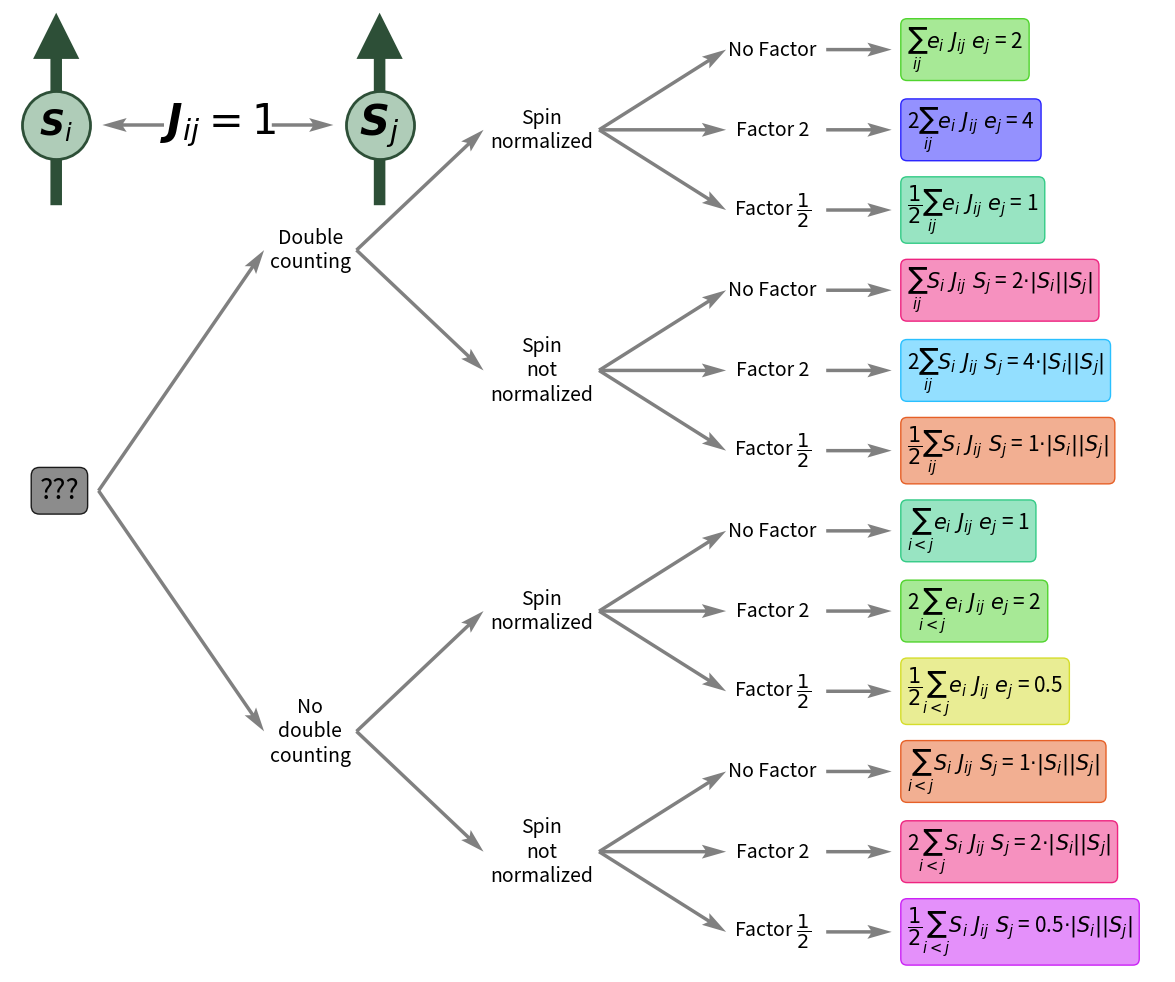

The script that saved this image: (Note: this script raises an exception after producing the figure.)
# RAD-tools - Sandbox (mainly condense matter plotting).
# [redacted]
#
# e-mail: [email redacted], web: rad-tools.org
#
# This program is free software: you can redistribute it and/or modify
# it under the terms of the GNU General Public License as published by
# the Free Software Foundation, either version 3 of the License, or
# (at your option) any later version.
#
# This program is distributed in the hope that it will be useful,
# but WITHOUT ANY WARRANTY; without even the implied warranty of
# MERCHANTABILITY or FITNESS FOR A PARTICULAR PURPOSE.  See the
# GNU General Public License for more details.
#
# You should have received a copy of the GNU General Public License
# along with this program.  If not, see <https://www.gnu.org/licenses/>.

import os

import matplotlib.pyplot as plt
from matplotlib.colors import to_rgb

ROOT_DIR = "."


def plot_two_centres(ax, position, d, h):
    color1 = "#AFCCB8"  # DCB480"  # B5B6AA"  # BEBEDC"  # 8681F0"#B0D8EF"
    color2 = "#2D4F37"  # 653600"  # 363829"  # 3C3C5F"  # 00007B"#2E5972"
    begining_shift = 1.4
    end_shift = 1.2
    ax.quiver(
        [position[0] - d / 2, position[0] + d / 2],
        [position[1] - 5 * h / 12, position[1] - 5 * h / 12],
        [0, 0],
        [h, h],
        angles="xy",
        scale_units="xy",
        scale=1,
        width=0.01,
        headlength=4,
        headwidth=4,
        headaxislength=4,
        color=color2,
        zorder=1,
    )

    ax.scatter(
        [position[0] - d / 2, position[0] + d / 2],
        [position[1], position[1]],
        s=2400,
        c=color1,
        edgecolors=color2,
        linewidths=2,
        zorder=2,
    )
    ax.text(
        position[0] - d / 2,
        position[1],
        R"$\boldsymbol{S}_i$",
        ha="center",
        va="center",
        fontsize=25,
        zorder=3,
    )
    ax.text(
        position[0] + d / 2,
        position[1],
        R"$\boldsymbol{S}_j$",
        ha="center",
        va="center",
        fontsize=30,
        zorder=3,
    )
    ax.text(
        position[0],
        position[1],
        R"$\boldsymbol{J}_{ij} = 1$",
        ha="center",
        va="center",
        fontsize=30,
        zorder=3,
    )
    ax.quiver(
        [position[0] - begining_shift, position[0] + begining_shift],
        [position[1], position[1]],
        [-d / 2 + end_shift + begining_shift, d / 2 - end_shift - begining_shift],
        [0, 0],
        angles="xy",
        scale_units="xy",
        scale=1,
        width=0.003,
        headlength=7,
        headwidth=4,
        headaxislength=6,
        color="grey",
        zorder=1,
    )


def plot_notation():
    colors = {
        f"{1}": to_rgb("#33CB86"),
        f"{2}": to_rgb("#50D42E"),
        f"{0.5}": to_rgb("#D5DD2B"),
        f"{1}" + R"$\cdot\vert S_i\vert \vert S_j\vert$": to_rgb("#E66027"),
        f"{2}" + R"$\cdot\vert S_i\vert \vert S_j\vert$": to_rgb("#EE2480"),
        f"{0.5}" + R"$\cdot\vert S_i\vert \vert S_j\vert$": to_rgb("#CB22F6"),
        f"{4}": to_rgb("#2A24FE"),
        f"{4}" + R"$\cdot\vert S_i\vert \vert S_j\vert$": to_rgb("#29C0FF"),
    }
    quiver_style = dict(
        angles="xy",
        scale_units="xy",
        scale=1,
        width=0.003,
        headlength=7,
        headwidth=4,
        headaxislength=6,
        color="grey",
    )
    text_style = dict(va="center", ha="center", fontsize=14)
    delta = 6
    yrange = 25
    ylim = (0, yrange)
    xlim = (0.7 * delta, 5.7 * delta)
    factor_message = ["Factor $\dfrac{1}{2}$", "Factor 2", "No Factor"]
    fig, ax = plt.subplots(figsize=(xlim[1] / 2, ylim[1] / 2))
    ax.text(
        delta,
        yrange / 2,
        "???",
        va="center",
        ha="right",
        fontsize=20,
        bbox=dict(
            boxstyle="round",
            ec=(0.1, 0.1, 0.1, 1),
            fc=(0.1, 0.1, 0.1, 0.5),
        ),
    )
    for dcount in range(2):
        dcount_pos = yrange / 4 * (1 + 2 * dcount)
        message = "Double\ncounting" if dcount else "No\ndouble\ncounting"
        ax.text(2 * delta, dcount_pos, message, **text_style)
        ax.quiver(
            delta + 0.5,
            yrange / 2,
            delta - 1.7,
            dcount_pos - yrange / 2,
            **quiver_style,
        )
        for snorm in range(2):
            snorm_pos = yrange / 8 * (1 + 4 * dcount + 2 * snorm)
            message = "Spin\nnormalized" if snorm else "Spin\nnot\nnormalized"
            ax.text(3 * delta, snorm_pos, message, **text_style)
            ax.quiver(
                2 * delta + 1.2,
                dcount_pos,
                delta - 2.7,
                dcount_pos - snorm_pos,
                **quiver_style,
            )
            for factor in range(3):
                factor_pos = yrange / 24 * (1 + 12 * dcount + 6 * snorm + 2 * factor)

                message = (
                    "Factor $\dfrac{1}{2}$"
                    if factor
                    else 1
                    if 1
                    else "No\nfactor $\dfrac{1}{2}$"
                )
                ax.text(4 * delta, factor_pos, factor_message[factor], **text_style)
                ax.quiver(
                    3 * delta + 1.5,
                    snorm_pos,
                    delta - 2.7,
                    snorm_pos - factor_pos,
                    **quiver_style,
                )
                hamiltonian = ""
                energy = 1.0
                if factor == 0:
                    hamiltonian += "$\dfrac{1}{2}$"
                    energy *= 0.5
                if factor == 1:
                    hamiltonian += "2"
                    energy *= 2
                if dcount:
                    hamiltonian += "$\sum_{ij}$"
                    energy *= 2
                else:
                    hamiltonian += "$\sum_{i<j}$"
                if int(energy) != energy:
                    energy = f"{energy}"
                else:
                    energy = f"{energy:.0f}"
                if snorm:
                    hamiltonian += "$e_i\ J_{ij}\ e_j$"
                    conv_factor = f"{energy}"
                else:
                    hamiltonian += "$S_i\ J_{ij}\ S_j$"
                    conv_factor = f"{energy}" + R"$\cdot\vert S_i\vert \vert S_j\vert$"
                hamiltonian += f" = {conv_factor}"
                ax.text(
                    4 * delta + 3.5,
                    factor_pos,
                    hamiltonian,
                    va="center",
                    ha="left",
                    fontsize=15,
                    bbox=dict(
                        boxstyle="round",
                        ec=(*colors[conv_factor], 1),
                        fc=(*colors[conv_factor], 0.5),
                    ),
                )
                ax.quiver(
                    4 * delta + 1.4,
                    factor_pos,
                    1.7,
                    0,
                    **quiver_style,
                )

    ax.set_ylim(*ylim)
    ax.set_xlim(*xlim)
    ax.set_aspect(1)
    ax.axis("off")
    plot_two_centres(ax, (1.6 * delta, yrange * 0.88), 1.4 * delta, 0.2 * yrange)
    filename = os.path.join(ROOT_DIR, "docs", "source", "img", "notation-tree.png")
    plt.savefig(filename, dpi=300, bbox_inches="tight")


if __name__ == "__main__":
    plot_notation()
